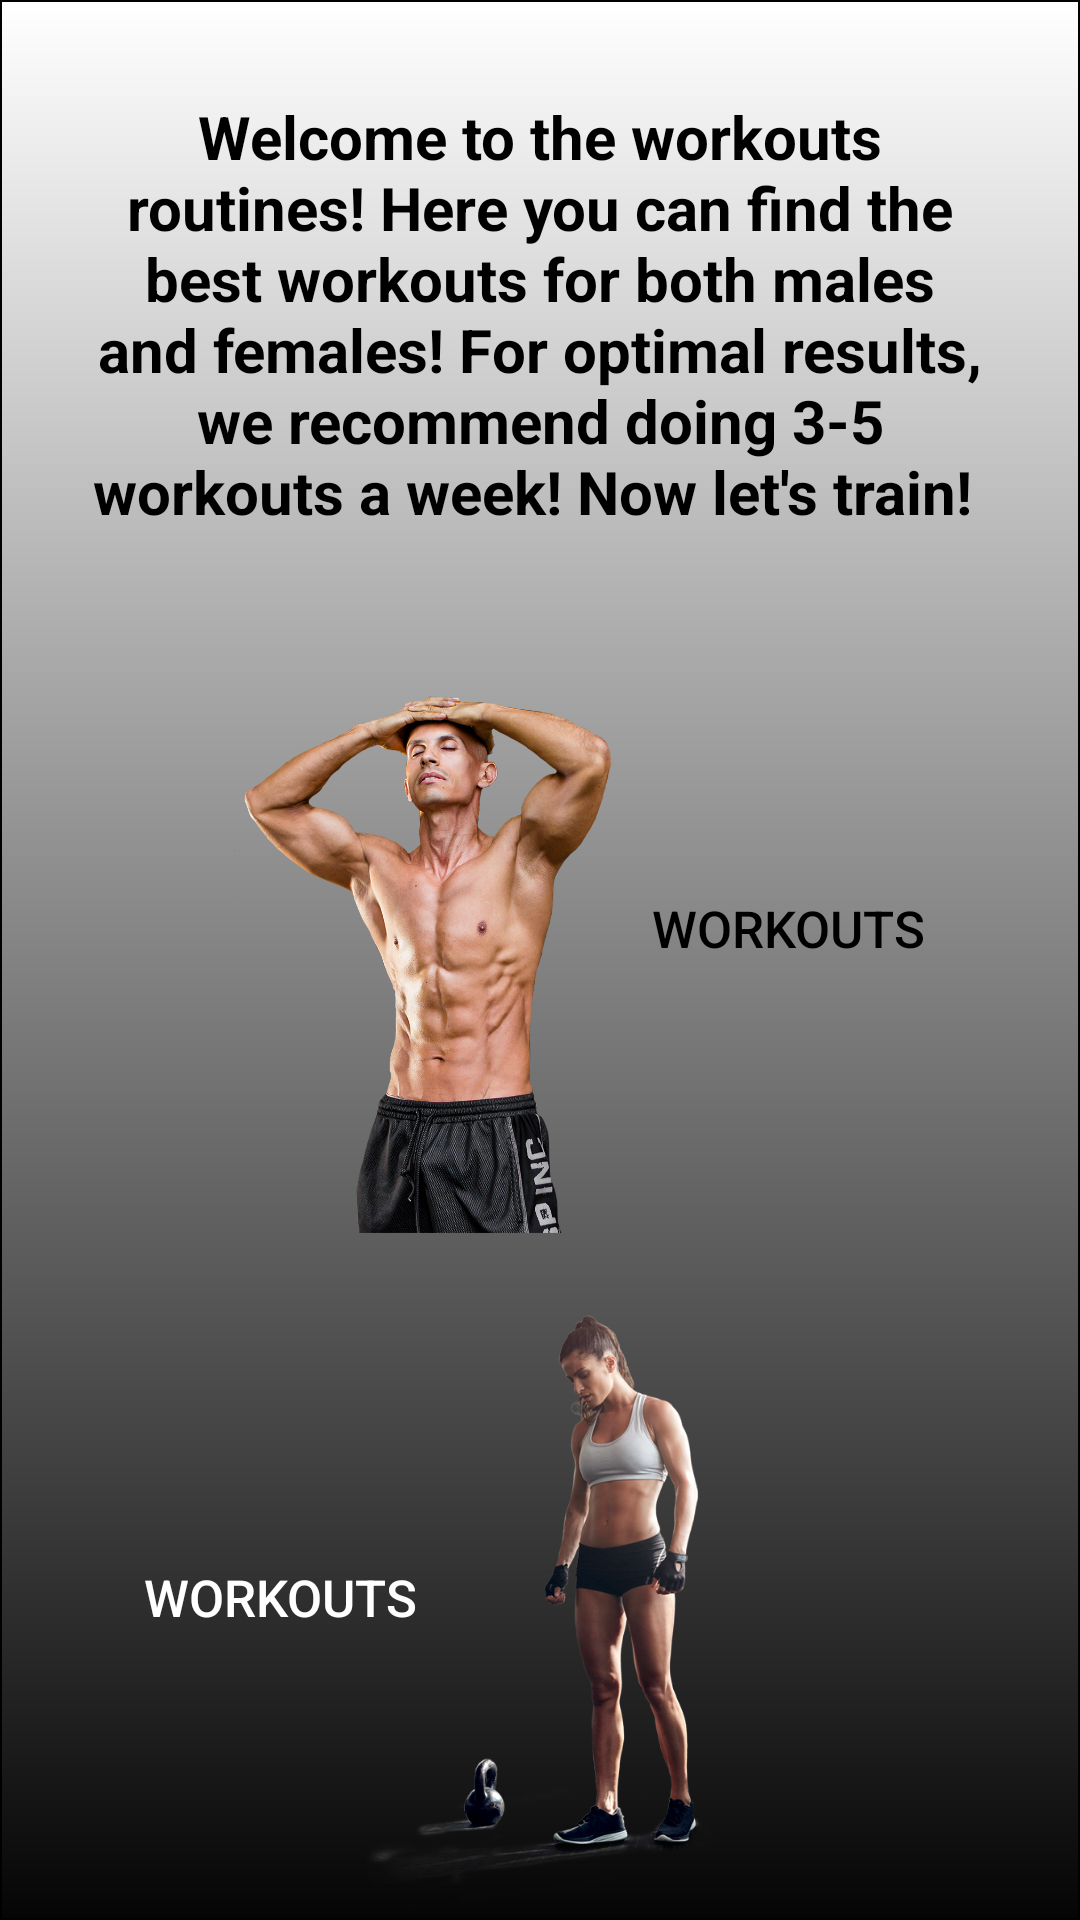

Android layout source for this screen:
<!-- AndroidManifest.xml: application theme Theme.MyApplicationY -->
<!-- res/layout/activity_workouts.xml -->
<?xml version="1.0" encoding="utf-8"?>
<androidx.constraintlayout.widget.ConstraintLayout xmlns:android="http://schemas.android.com/apk/res/android"
    xmlns:app="http://schemas.android.com/apk/res-auto"
    xmlns:tools="http://schemas.android.com/tools"
    android:layout_width="match_parent"
    android:layout_height="match_parent"
    tools:context=".WorkoutsActivity"
    android:background="@drawable/bordertwo">

    <TextView
        android:id="@+id/workoutsInfoTextView"
        android:layout_width="299dp"
        android:layout_height="150dp"
        android:layout_marginTop="32dp"
        android:text="Welcome to the workouts routines! Here you can find the best workouts for both males and females! For optimal results, we recommend doing 3-5 workouts a week! Now let's train! "
        android:textAlignment="center"
        android:textColor="#000000"
        android:textSize="20sp"
        android:textStyle="bold"
        app:layout_constraintEnd_toEndOf="parent"
        app:layout_constraintStart_toStartOf="parent"
        app:layout_constraintTop_toTopOf="parent" />

    <ImageView
        android:id="@+id/maleWorkoutsImageView"
        android:layout_width="232dp"
        android:layout_height="179dp"
        android:layout_marginTop="50dp"
        android:layout_marginEnd="32dp"
        app:layout_constraintEnd_toEndOf="parent"
        app:layout_constraintHorizontal_bias="0.276"
        app:layout_constraintStart_toStartOf="parent"
        app:layout_constraintTop_toBottomOf="@+id/workoutsInfoTextView"
        app:srcCompat="@drawable/malew" />

    <Button
        android:id="@+id/maleWorkoutsButton"
        android:layout_width="282dp"
        android:layout_height="203dp"
        android:layout_marginTop="26dp"
        android:background="#00FFFFFF"
        android:text="Workouts"
        android:textAlignment="textEnd"
        android:textColor="#000000"
        android:textSize="17sp"
        app:layout_constraintEnd_toEndOf="parent"
        app:layout_constraintHorizontal_bias="0.333"
        app:layout_constraintStart_toStartOf="parent"
        app:layout_constraintTop_toBottomOf="@+id/workoutsInfoTextView" />

    <ImageView
        android:id="@+id/femaleWorkoutsImageView"
        android:layout_width="220dp"
        android:layout_height="203dp"
        android:layout_marginTop="23dp"
        app:layout_constraintEnd_toEndOf="parent"
        app:layout_constraintStart_toStartOf="parent"
        app:layout_constraintTop_toBottomOf="@+id/maleWorkoutsImageView"
        app:srcCompat="@drawable/femalew" />

    <Button
        android:id="@+id/femaleWorkoutsButton"
        android:layout_width="282dp"
        android:layout_height="203dp"
        android:layout_marginTop="20dp"
        android:background="#00FFFFFF"
        android:text="       Workouts"
        android:textAlignment="textStart"
        android:textColor="#FFFFFF"
        android:textSize="17sp"
        app:layout_constraintEnd_toEndOf="parent"
        app:layout_constraintHorizontal_bias="0.225"
        app:layout_constraintStart_toStartOf="parent"
        app:layout_constraintTop_toBottomOf="@+id/maleWorkoutsImageView" />
</androidx.constraintlayout.widget.ConstraintLayout>
<!-- resources referenced by this layout -->
<resources>
  <!-- drawable bordertwo (drawable) -->
  <?xml version="1.0" encoding="utf-8"?>
  <shape xmlns:android="http://schemas.android.com/apk/res/android"
      android:shape="rectangle">
  
      <gradient
          android:angle="270"
          android:endColor="#050505"
          android:startColor="#FFFFFF" />
  
      <corners android:radius="0dp" />
  
      <stroke
          android:width="0.7dp"
          android:color="#000000" />
  
  </shape>
  <!-- drawable femalew: png bitmap (drawable, 351188 bytes) -->
  <!-- drawable malew: png bitmap (drawable, 857074 bytes) -->
  <style name="Theme.MyApplicationY" parent="Theme.MaterialComponents.DayNight.NoActionBar">
          
          <item name="colorPrimary">@color/black</item>
          <item name="colorPrimaryVariant">@color/black</item>
          <item name="colorOnPrimary">@color/white</item>
          
          <item name="colorSecondary">@color/teal_200</item>
          <item name="colorSecondaryVariant">@color/teal_700</item>
          <item name="colorOnSecondary">@color/black</item>
          
          <item name="android:statusBarColor" tools:targetApi="l">?attr/colorPrimaryVariant</item>
          
      </style>
  <!-- not gathered from this repository: default colours our renderer supplied (Android Studio template values) -->
  <color name="teal_200">#FF03DAC5</color>
  <color name="teal_700">#FF018786</color>
  <color name="black">#FF000000</color>
  <color name="white">#FFFFFFFF</color>
</resources>
